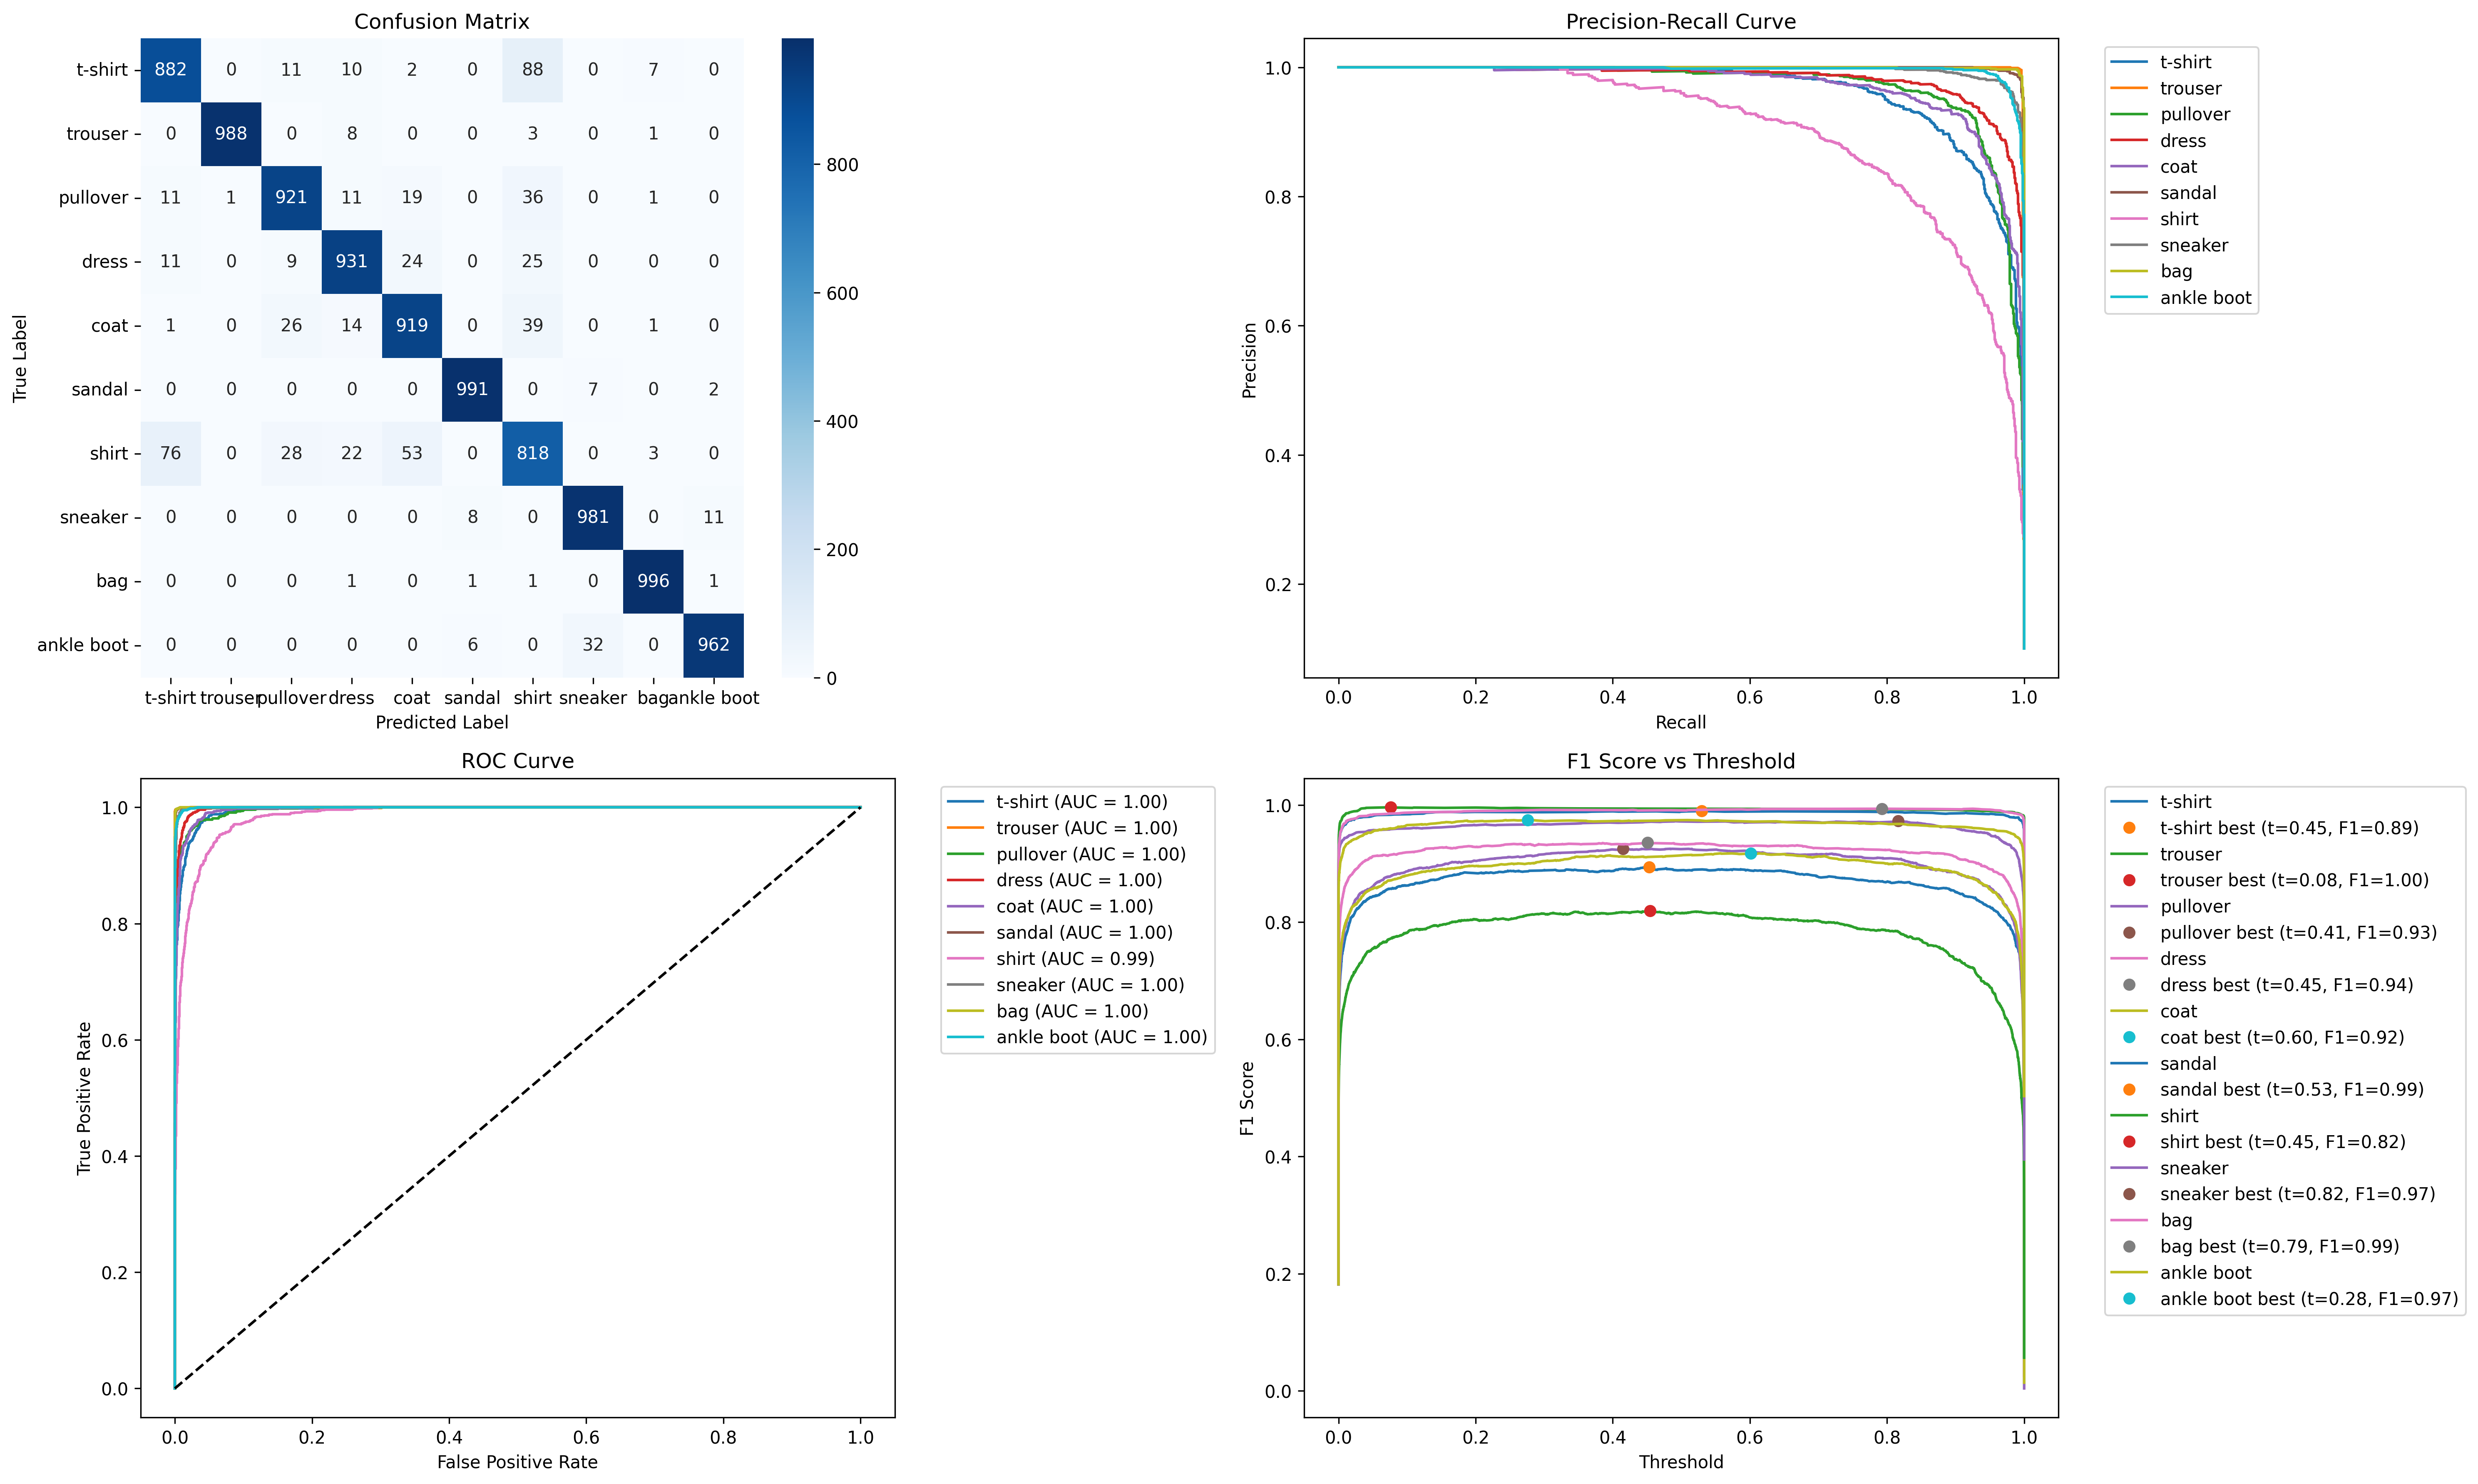

Data behind this chart, as committed beside it:
Class, Precision, Recall, F1-score
t-shirt, 0.8991, 0.882, 0.8905
trouser, 0.999, 0.988, 0.9935
pullover, 0.9256, 0.921, 0.9233
dress, 0.9338, 0.931, 0.9324
coat, 0.9036, 0.919, 0.9113
sandal, 0.9851, 0.991, 0.988
shirt, 0.8099, 0.818, 0.8139
sneaker, 0.9618, 0.981, 0.9713
bag, 0.9871, 0.996, 0.9915
ankle boot, 0.9857, 0.962, 0.9737
